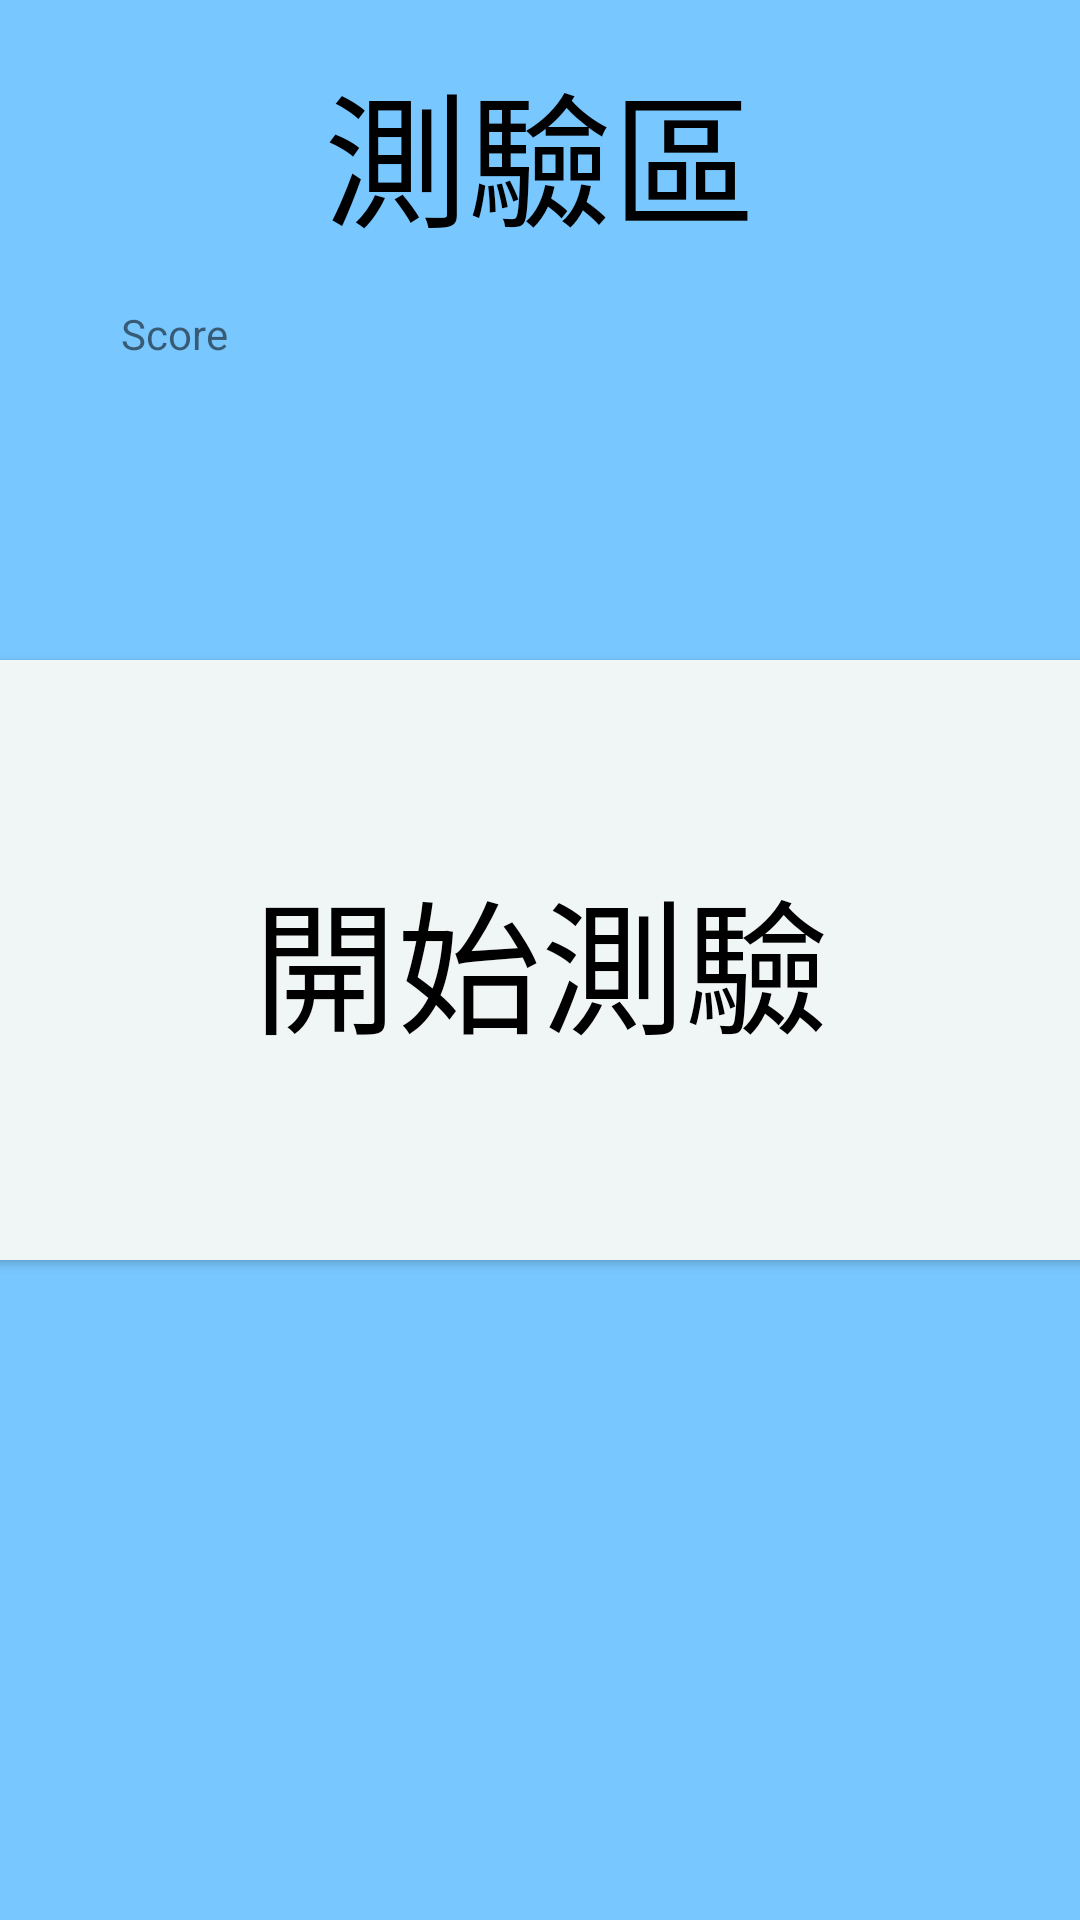

Reconstruct the res/layout file that produces this screen, plus the resources it refers to.
<!-- AndroidManifest.xml: application theme Theme.MyApplication -->
<!-- res/layout/activity_quiz_area.xml -->
<?xml version="1.0" encoding="utf-8"?>
<androidx.constraintlayout.widget.ConstraintLayout xmlns:android="http://schemas.android.com/apk/res/android"
    xmlns:app="http://schemas.android.com/apk/res-auto"
    xmlns:tools="http://schemas.android.com/tools"
    android:layout_width="match_parent"
    android:layout_height="match_parent"
    tools:context=".Quiz.Quiz_Area"
    android:background="@color/aqua">

    <TextView
        android:id="@+id/titleTextView"
        android:layout_width="wrap_content"
        android:layout_height="wrap_content"
        android:text="測驗區"
        android:textSize="48sp"
        android:textColor="@color/black"
        android:layout_marginTop="16dp"
        app:layout_constraintStart_toStartOf="parent"
        app:layout_constraintEnd_toEndOf="parent"
        app:layout_constraintTop_toTopOf="parent" />

    <ImageView
        android:id="@+id/backImage"
        android:layout_width="75dp"
        android:layout_height="75dp"
        android:src="@drawable/baseline_arrow_back_24"
        tools:ignore="MissingConstraints"
        tools:layout_editor_absoluteX="0dp"
        tools:layout_editor_absoluteY="0dp" />

    <Button
        android:id="@+id/startquizBTN"
        android:layout_width="400dp"
        android:layout_height="200dp"
        android:background="@drawable/custom_button"
        android:text="開始測驗"
        android:textAllCaps="false"
        android:textColor="@color/black"
        android:textSize="48sp"
        app:layout_constraintBottom_toBottomOf="parent"
        app:layout_constraintEnd_toEndOf="parent"
        app:layout_constraintHorizontal_bias="0.504"
        app:layout_constraintStart_toStartOf="parent"
        app:layout_constraintTop_toTopOf="parent"
        app:layout_constraintVertical_bias="0.500" />

    <TextView
        android:id="@+id/Score"
        android:layout_width="278dp"
        android:layout_height="142dp"
        android:text="Score"
        app:layout_constraintBottom_toBottomOf="parent"
        app:layout_constraintEnd_toEndOf="parent"
        app:layout_constraintHorizontal_bias="0.491"
        app:layout_constraintStart_toStartOf="parent"
        app:layout_constraintTop_toTopOf="parent"
        app:layout_constraintVertical_bias="0.204" />
</androidx.constraintlayout.widget.ConstraintLayout>
<!-- resources referenced by this layout -->
<resources>
  <color name="aqua">#79C7FF</color>
  <color name="black">#FF000000</color>
  <!-- drawable custom_button (drawable) -->
  <?xml version="1.0" encoding="utf-8"?>
  
  <shape xmlns:android="http://schemas.android.com/apk/res/android" android:shape="rectangle">
      <solid android:color="@color/anti_flash_white"/>
      <corners android:radius="10dp"/>
  
  </shape>
  <style name="Theme.MyApplication" parent="Theme.MaterialComponents.DayNight.NoActionBar.Bridge" />
  <color name="anti_flash_white">#F0F6F6</color>
</resources>
